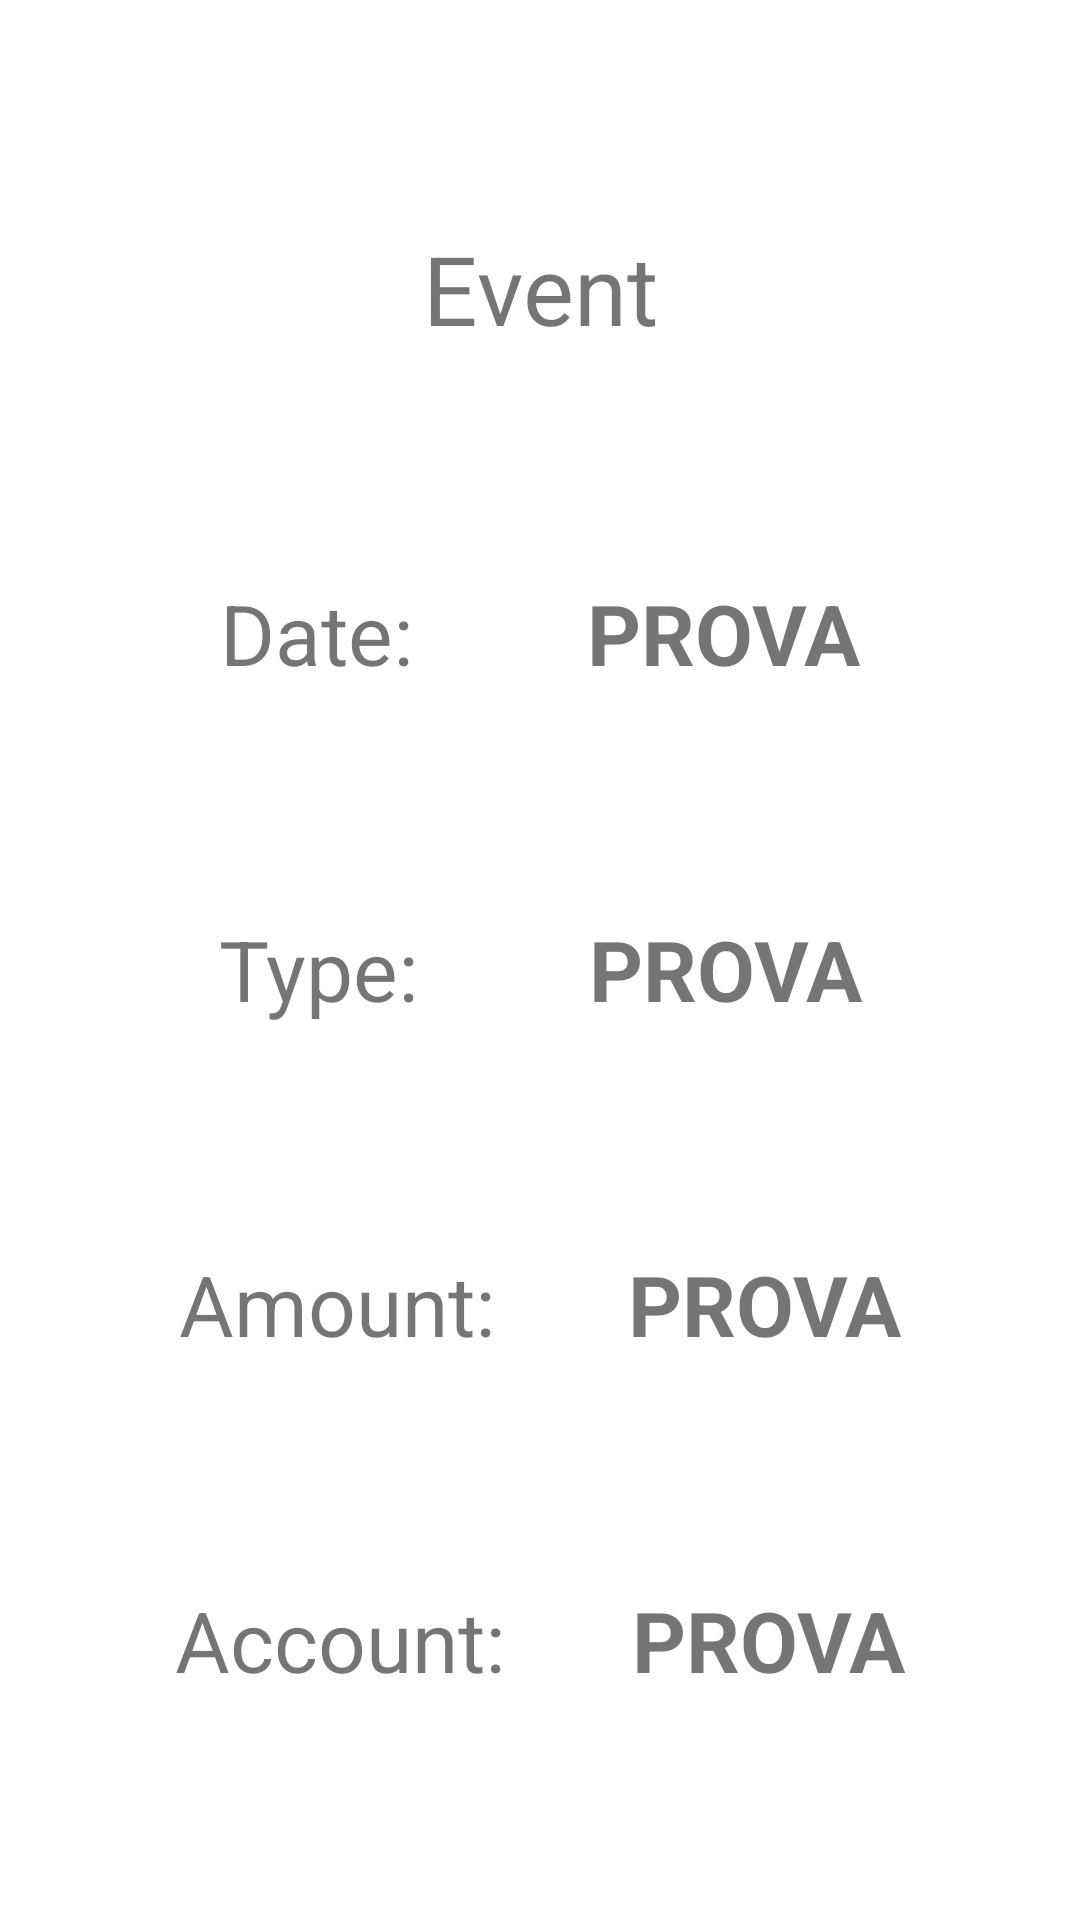

The Android layout XML behind this screen, and the referenced resources:
<!-- AndroidManifest.xml: application theme Theme.My_Wallet_App -->
<!-- res/layout/fragment_edit_event.xml -->
<?xml version="1.0" encoding="utf-8"?>
<androidx.constraintlayout.widget.ConstraintLayout xmlns:android="http://schemas.android.com/apk/res/android"
    xmlns:app="http://schemas.android.com/apk/res-auto"
    xmlns:tools="http://schemas.android.com/tools"
    android:layout_width="match_parent"
    android:layout_height="wrap_content"
    tools:context=".Calendar.fragment_edit_event">

    <TextView
        android:id="@+id/eventTitle"
        android:layout_width="match_parent"
        android:layout_height="wrap_content"
        android:layout_marginTop="16dp"
        android:layout_marginBottom="16dp"
        android:text="Event"
        android:textAlignment="center"
        android:textSize="32dp"
        app:layout_constraintBottom_toTopOf="@id/dateLayout"
        app:layout_constraintEnd_toEndOf="parent"
        app:layout_constraintStart_toStartOf="parent"
        app:layout_constraintTop_toTopOf="parent" />

    <androidx.constraintlayout.widget.ConstraintLayout
        android:id="@+id/dateLayout"
        android:layout_width="match_parent"
        android:layout_height="wrap_content"
        android:layout_marginBottom="16dp"
        app:layout_constraintBottom_toTopOf="@id/typeLayout"
        app:layout_constraintEnd_toEndOf="parent"
        app:layout_constraintStart_toStartOf="parent"
        app:layout_constraintTop_toBottomOf="@+id/eventTitle">

        <TextView
            android:id="@+id/dateText"
            android:layout_width="wrap_content"
            android:layout_height="wrap_content"
            android:layout_marginLeft="16dp"
            android:gravity="center"
            android:text="Date:"
            android:textSize="28dp"
            app:layout_constraintBottom_toBottomOf="parent"
            app:layout_constraintEnd_toStartOf="@+id/dateValue"
            app:layout_constraintStart_toStartOf="parent"
            app:layout_constraintTop_toTopOf="parent" />

        <TextView
            android:id="@+id/dateValue"
            android:layout_width="wrap_content"
            android:layout_height="wrap_content"
            android:gravity="center"
            android:layout_marginRight="16dp"
            android:text="PROVA"
            android:textSize="28dp"
            android:textStyle="bold"
            app:layout_constraintBottom_toBottomOf="parent"
            app:layout_constraintEnd_toEndOf="parent"
            app:layout_constraintStart_toEndOf="@id/dateText"
            app:layout_constraintTop_toTopOf="parent" />
    </androidx.constraintlayout.widget.ConstraintLayout>
    <androidx.constraintlayout.widget.ConstraintLayout
        android:id="@+id/typeLayout"
        android:layout_width="match_parent"
        android:layout_height="wrap_content"
        android:layout_marginBottom="16dp"
        app:layout_constraintBottom_toTopOf="@id/amountLayout"
        app:layout_constraintEnd_toEndOf="parent"
        app:layout_constraintStart_toStartOf="parent"
        app:layout_constraintTop_toBottomOf="@id/dateLayout">

        <TextView
            android:id="@+id/typeText"
            android:layout_width="wrap_content"
            android:layout_height="wrap_content"
            android:layout_marginLeft="16dp"
            android:gravity="center"
            android:text="Type:"
            android:textSize="28dp"
            app:layout_constraintBottom_toBottomOf="parent"
            app:layout_constraintEnd_toStartOf="@+id/typeValue"
            app:layout_constraintStart_toStartOf="parent"
            app:layout_constraintTop_toTopOf="parent" />

        <TextView
            android:id="@+id/typeValue"
            android:layout_width="wrap_content"
            android:layout_height="wrap_content"
            android:gravity="center"
            android:layout_marginRight="16dp"
            android:text="PROVA"
            android:textSize="28dp"
            android:textStyle="bold"
            app:layout_constraintBottom_toBottomOf="parent"
            app:layout_constraintEnd_toEndOf="parent"
            app:layout_constraintStart_toEndOf="@id/typeText"
            app:layout_constraintTop_toTopOf="parent" />
    </androidx.constraintlayout.widget.ConstraintLayout>
    <androidx.constraintlayout.widget.ConstraintLayout
        android:id="@+id/amountLayout"
        android:layout_width="match_parent"
        android:layout_height="wrap_content"
        android:layout_marginBottom="16dp"
        app:layout_constraintBottom_toTopOf="@id/accountLayout"
        app:layout_constraintEnd_toEndOf="parent"
        app:layout_constraintStart_toStartOf="parent"
        app:layout_constraintTop_toBottomOf="@id/typeLayout">

        <TextView
            android:id="@+id/amountText"
            android:layout_width="wrap_content"
            android:layout_height="wrap_content"
            android:layout_marginLeft="16dp"
            android:gravity="center"
            android:text="Amount:"
            android:textSize="28dp"
            app:layout_constraintBottom_toBottomOf="parent"
            app:layout_constraintEnd_toStartOf="@+id/amountValue"
            app:layout_constraintStart_toStartOf="parent"
            app:layout_constraintTop_toTopOf="parent" />

        <TextView
            android:id="@+id/amountValue"
            android:layout_width="wrap_content"
            android:layout_height="wrap_content"
            android:gravity="center"
            android:layout_marginRight="16dp"
            android:text="PROVA"
            android:textSize="28dp"
            android:textStyle="bold"
            app:layout_constraintBottom_toBottomOf="parent"
            app:layout_constraintEnd_toEndOf="parent"
            app:layout_constraintStart_toEndOf="@id/amountText"
            app:layout_constraintTop_toTopOf="parent" />
    </androidx.constraintlayout.widget.ConstraintLayout>
    <androidx.constraintlayout.widget.ConstraintLayout
        android:id="@+id/accountLayout"
        android:layout_width="match_parent"
        android:layout_height="wrap_content"
        android:layout_marginBottom="16dp"
        app:layout_constraintTop_toBottomOf="@id/amountLayout"
        app:layout_constraintEnd_toEndOf="parent"
        app:layout_constraintStart_toStartOf="parent"
        app:layout_constraintBottom_toBottomOf="parent">

        <TextView
            android:id="@+id/accountText"
            android:layout_width="wrap_content"
            android:layout_height="wrap_content"
            android:layout_marginLeft="16dp"
            android:gravity="center"
            android:text="Account:"
            android:textSize="28dp"
            app:layout_constraintBottom_toBottomOf="parent"
            app:layout_constraintEnd_toStartOf="@+id/accountValue"
            app:layout_constraintStart_toStartOf="parent"
            app:layout_constraintTop_toTopOf="parent" />

        <TextView
            android:id="@+id/accountValue"
            android:layout_width="wrap_content"
            android:layout_height="wrap_content"
            android:gravity="center"
            android:layout_marginRight="16dp"
            android:text="PROVA"
            android:textSize="28dp"
            android:textStyle="bold"
            app:layout_constraintBottom_toBottomOf="parent"
            app:layout_constraintEnd_toEndOf="parent"
            app:layout_constraintStart_toEndOf="@id/accountText"
            app:layout_constraintTop_toTopOf="parent" />
    </androidx.constraintlayout.widget.ConstraintLayout>
</androidx.constraintlayout.widget.ConstraintLayout>
<!-- resources referenced by this layout -->
<resources>
  <style name="Theme.My_Wallet_App" parent="Theme.MaterialComponents.DayNight.NoActionBar">
          
          <item name="colorPrimary">@color/teal_200</item>
          <item name="colorPrimaryVariant">@color/teal_700</item>
          <item name="colorOnPrimary">@color/gray_700</item>
          
          <item name="colorSecondary">@color/teal_200</item>
          <item name="colorSecondaryVariant">@color/teal_700</item>
          <item name="colorOnSecondary">@color/black</item>
  
          <item name="colorSurface">@color/white</item>
  
          <item name="android:statusBarColor" tools:targetApi="l">@color/black</item>
          <item name="android:navigationBarColor">@color/white</item>
          <item name="android:windowLightNavigationBar" tools:targetApi="o_mr1">true</item>
  
          
  
          <item name="accountCardBackground">@color/teal_200</item>
          <item name="accountCardColorText">@color/black</item>
          <item name="accountAddCardBackground">@color/gray_700</item>
  
          <item name="fabBackground">@color/teal_200</item>
  
          <item name="settingsIcon">@color/black</item>
      </style>
  <color name="teal_200">#FF03DAC5</color>
  <color name="teal_700">#FF018786</color>
  <color name="gray_700">#616161</color>
  <color name="black">#FF000000</color>
  <color name="white">#FFFFFFFF</color>
</resources>
